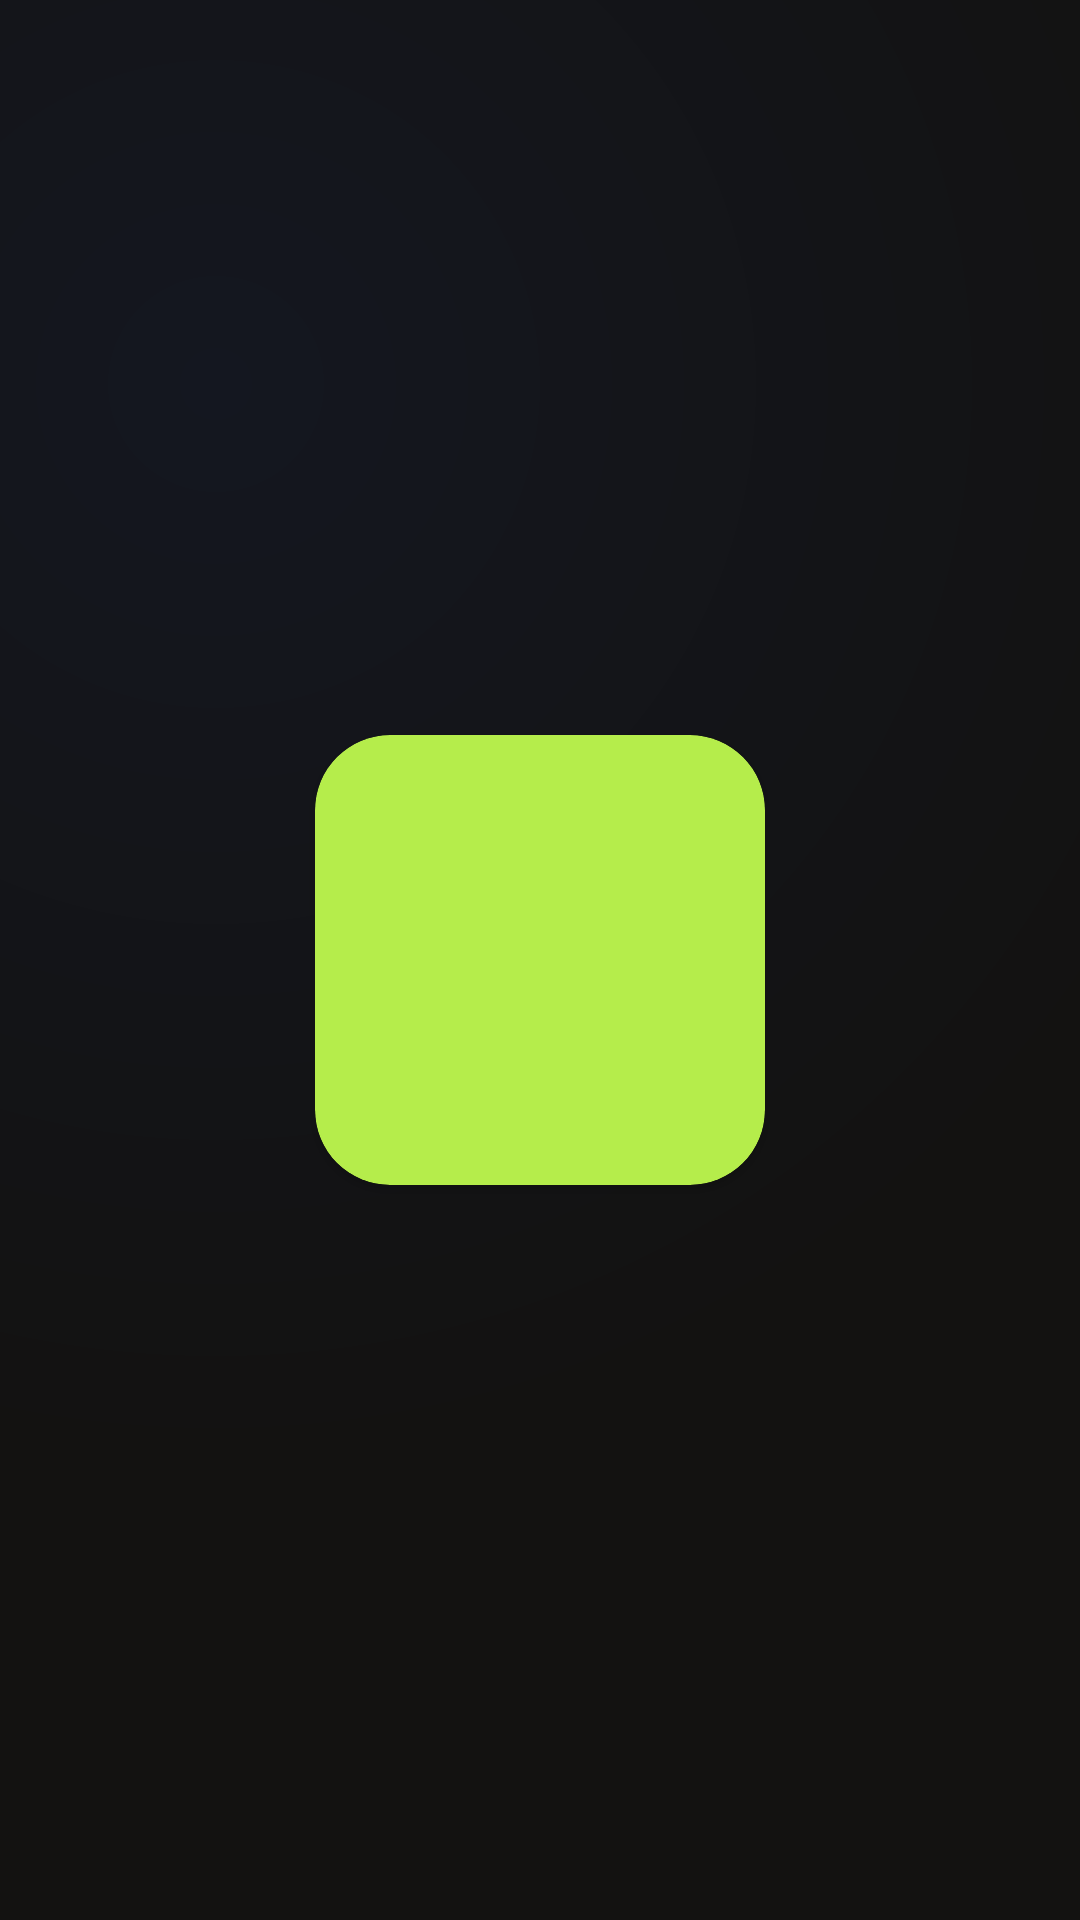

Write the Android layout XML for this screen, with the resource values it uses.
<!-- AndroidManifest.xml: application theme Theme.WallpaperApp -->
<!-- res/layout/activity_splash_screen.xml -->
<?xml version="1.0" encoding="utf-8"?>
<layout xmlns:android="http://schemas.android.com/apk/res/android"
    xmlns:tools="http://schemas.android.com/tools"
    xmlns:app="http://schemas.android.com/apk/res-auto">

    <data>

    </data>

    <androidx.constraintlayout.widget.ConstraintLayout
        android:layout_width="match_parent"
        android:layout_height="match_parent"
        android:background="@drawable/main_background"
        android:theme="@style/ThemeOverlay.WallpaperApp.FullscreenContainer"
        tools:context=".ui.activity.SplashScreen">

        <androidx.cardview.widget.CardView
            android:layout_width="150dp"
            android:layout_height="150dp"
            app:cardCornerRadius="25dp"
            app:cardBackgroundColor="@color/theme_green"
            app:layout_constraintTop_toTopOf="parent"
            app:layout_constraintBottom_toBottomOf="parent"
            app:layout_constraintStart_toStartOf="parent"
            app:layout_constraintEnd_toEndOf="parent">

        </androidx.cardview.widget.CardView>

    </androidx.constraintlayout.widget.ConstraintLayout>
</layout>
<!-- resources referenced by this layout -->
<resources>
  <color name="theme_green">#B5ED4B</color>
  <!-- drawable main_background (drawable) -->
  <?xml version="1.0" encoding="utf-8"?>
  <layer-list xmlns:android="http://schemas.android.com/apk/res/android">
      <item>
          <shape android:shape="rectangle">
              <solid android:color="@color/theme_black"/>
          </shape>
      </item>
      <item>
          <shape
              android:shape="rectangle">
  
              <gradient android:type="radial"
                  android:centerX="0.2"
                  android:centerY="0.2"
                  android:gradientRadius="100%p"
                  android:startColor="#141720"
                  android:endColor="@color/theme_black"/>
  
          </shape>
      </item>
  </layer-list>
  <style name="ThemeOverlay.WallpaperApp.FullscreenContainer" parent="">
          <item name="fullscreenBackgroundColor">@color/light_blue_600</item>
          <item name="fullscreenTextColor">@color/light_blue_A200</item>
      </style>
  <style name="Theme.WallpaperApp" parent="Theme.MaterialComponents.DayNight.NoActionBar">
          
          <item name="colorPrimary">@color/theme_black</item>
          <item name="colorPrimaryVariant">@color/theme_green</item>
          <item name="colorOnPrimary">@color/theme_green</item>
          <item name="android:statusBarColor">@color/theme_black</item>
          <item name="fontFamily">@font/play</item>
      </style>
  <color name="theme_black">#131211</color>
  <color name="light_blue_600">#FF039BE5</color>
  <color name="light_blue_A200">#FF40C4FF</color>
</resources>
